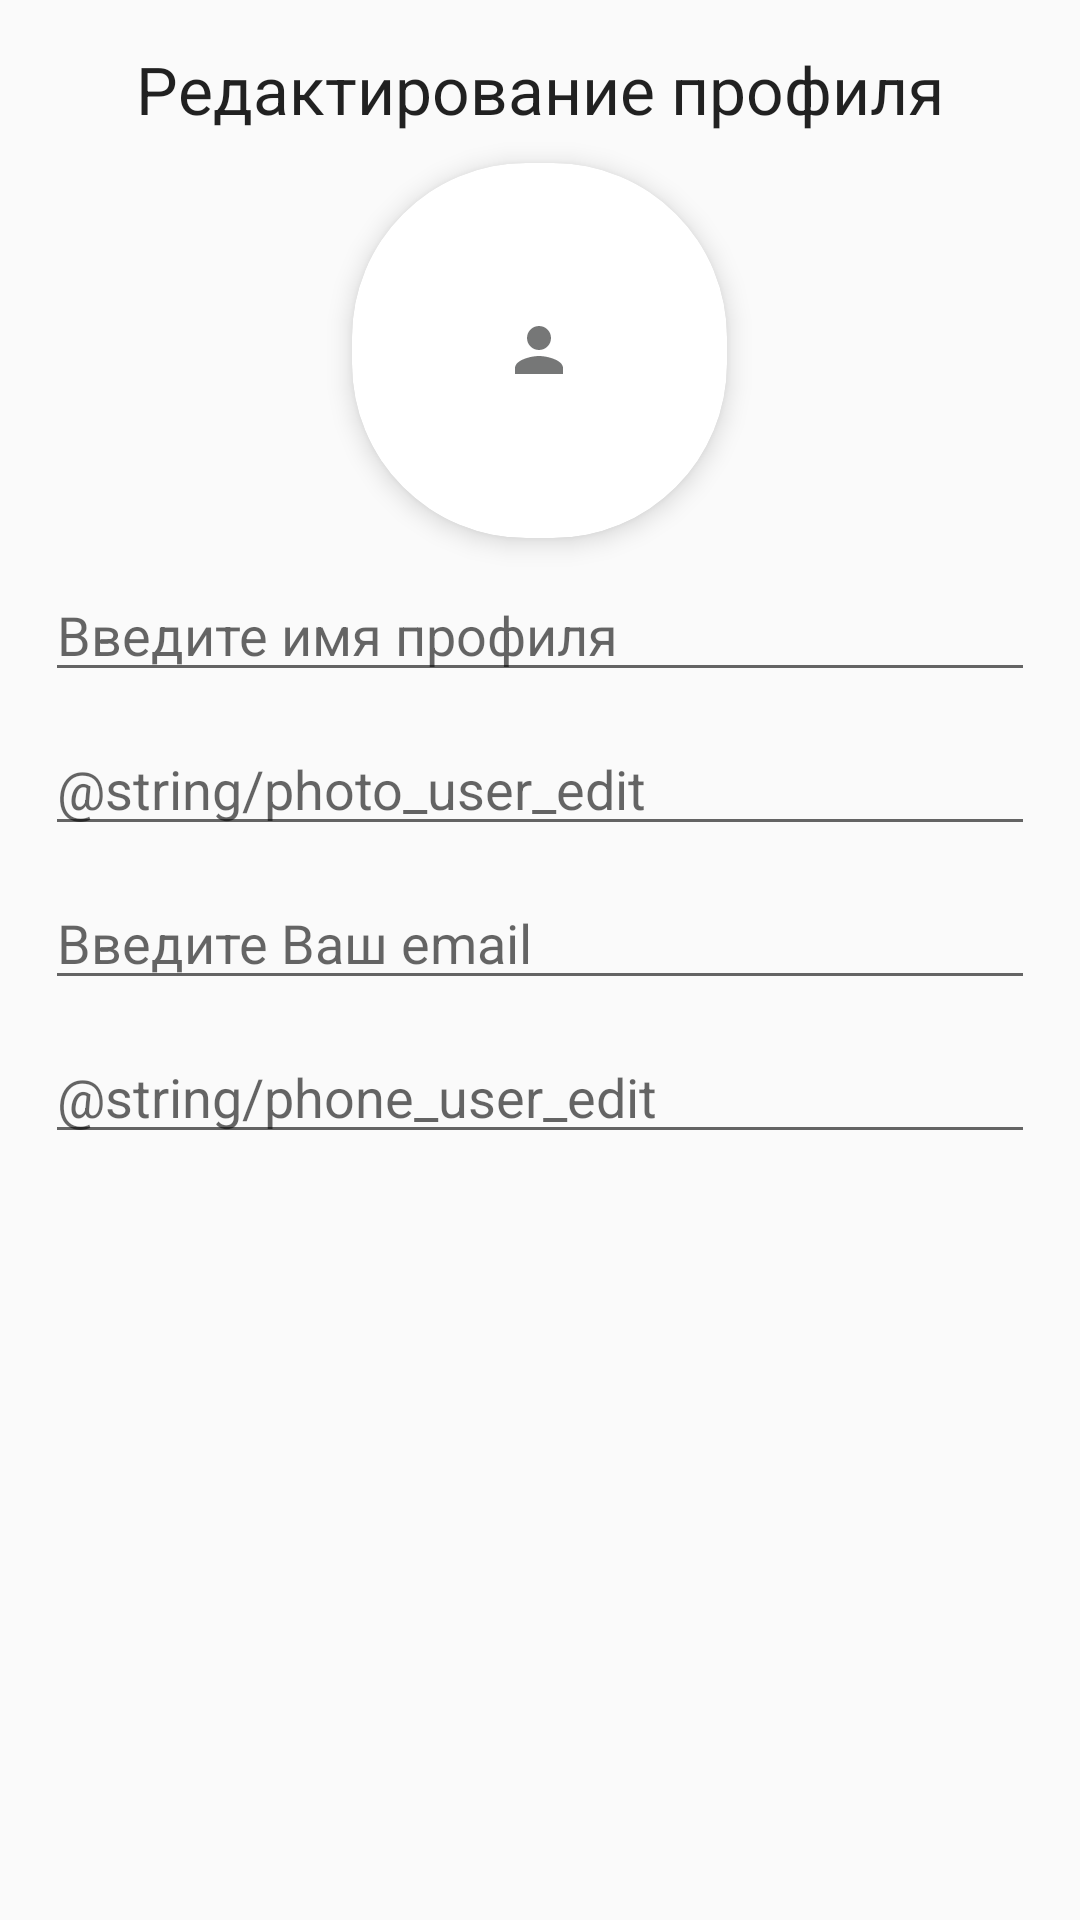

Write the Android layout XML for this screen, with the resource values it uses.
<!-- AndroidManifest.xml: application theme AppTheme -->
<!-- res/layout/edit_user.xml -->
<?xml version="1.0" encoding="utf-8"?>
<LinearLayout xmlns:android="http://schemas.android.com/apk/res/android"
              android:layout_width="match_parent"
              android:layout_height="match_parent"
              xmlns:app="http://schemas.android.com/apk/res-auto"
              xmlns:tools="http://schemas.android.com/tools"
              android:orientation="vertical"
              android:padding="10dp">

    <TextView
            android:layout_width="wrap_content"
            android:layout_height="wrap_content"
            android:text="@string/edit_user_text"
            android:layout_gravity="center_horizontal"
            android:layout_margin="5dp"
            android:textAppearance="?android:attr/textAppearanceLarge"/>

    <androidx.cardview.widget.CardView
            android:layout_width="125dp"
            android:layout_height="125dp"
            android:id="@+id/cardView"
            android:layout_margin="5dp"
            android:layout_gravity="center_horizontal"
            app:cardCornerRadius="58dp"
            app:cardElevation="5dp"
            tools:ignore="UnusedAttribute">

        <ImageView
                android:id="@+id/userPhoto"
                android:layout_width="wrap_content"
                android:layout_height="wrap_content"
                android:scaleType="fitCenter"
                android:layout_gravity="center"
                android:src="@drawable/ic_person"
                tools:ignore="ContentDescription"/>
    </androidx.cardview.widget.CardView>

    <EditText
            android:id="@+id/userNameInput"
            android:layout_width="match_parent"
            android:layout_height="wrap_content"
            android:layout_margin="5dp"
            android:hint="@string/user_name_edit"/>

    <EditText
            android:id="@+id/photoUrlInput"
            android:layout_width="match_parent"
            android:layout_height="wrap_content"
            android:layout_margin="5dp"
            android:hint="@string/photo_user_edit"
            android:inputType="textUri"/>

    <EditText
            android:id="@+id/photoEmailInput"
            android:layout_width="match_parent"
            android:layout_height="wrap_content"
            android:layout_margin="5dp"
            android:hint="@string/email_user_edit"
            android:inputType="textEmailAddress"/>

    <EditText
            android:id="@+id/photoPhonenumberInput"
            android:layout_width="match_parent"
            android:layout_height="wrap_content"
            android:layout_margin="5dp"
            android:hint="@string/phone_user_edit"
            android:inputType="phone"/>

</LinearLayout>
<!-- resources referenced by this layout -->
<resources>
  <!-- drawable ic_person (drawable) -->
  <vector android:height="24dp" android:tint="#767777"
      android:viewportHeight="24.0" android:viewportWidth="24.0"
      android:width="24dp" xmlns:android="http://schemas.android.com/apk/res/android">
      <path android:fillColor="#FF000000" android:pathData="M12,12c2.21,0 4,-1.79 4,-4s-1.79,-4 -4,-4 -4,1.79 -4,4 1.79,4 4,4zM12,14c-2.67,0 -8,1.34 -8,4v2h16v-2c0,-2.66 -5.33,-4 -8,-4z"/>
  </vector>
  <string name="edit_user_text">Редактирование профиля</string>
  <string name="email_user_edit">Введите Ваш email</string>
  <string name="user_name_edit">Введите имя профиля</string>
  <style name="AppTheme" parent="Theme.AppCompat.Light.NoActionBar">
          
          <item name="colorPrimary">@color/colorPrimary</item>
          <item name="colorPrimaryDark">@color/colorPrimaryDark</item>
          <item name="colorAccent">@color/colorAccent</item>
          <item name="android:name">@string/app_name</item>
      </style>
  <color name="colorPrimary">#b30003</color>
  <color name="colorPrimaryDark">#740002</color>
  <color name="colorAccent">#008ecc</color>
  <string name="app_name">Автопоиск</string>
</resources>
